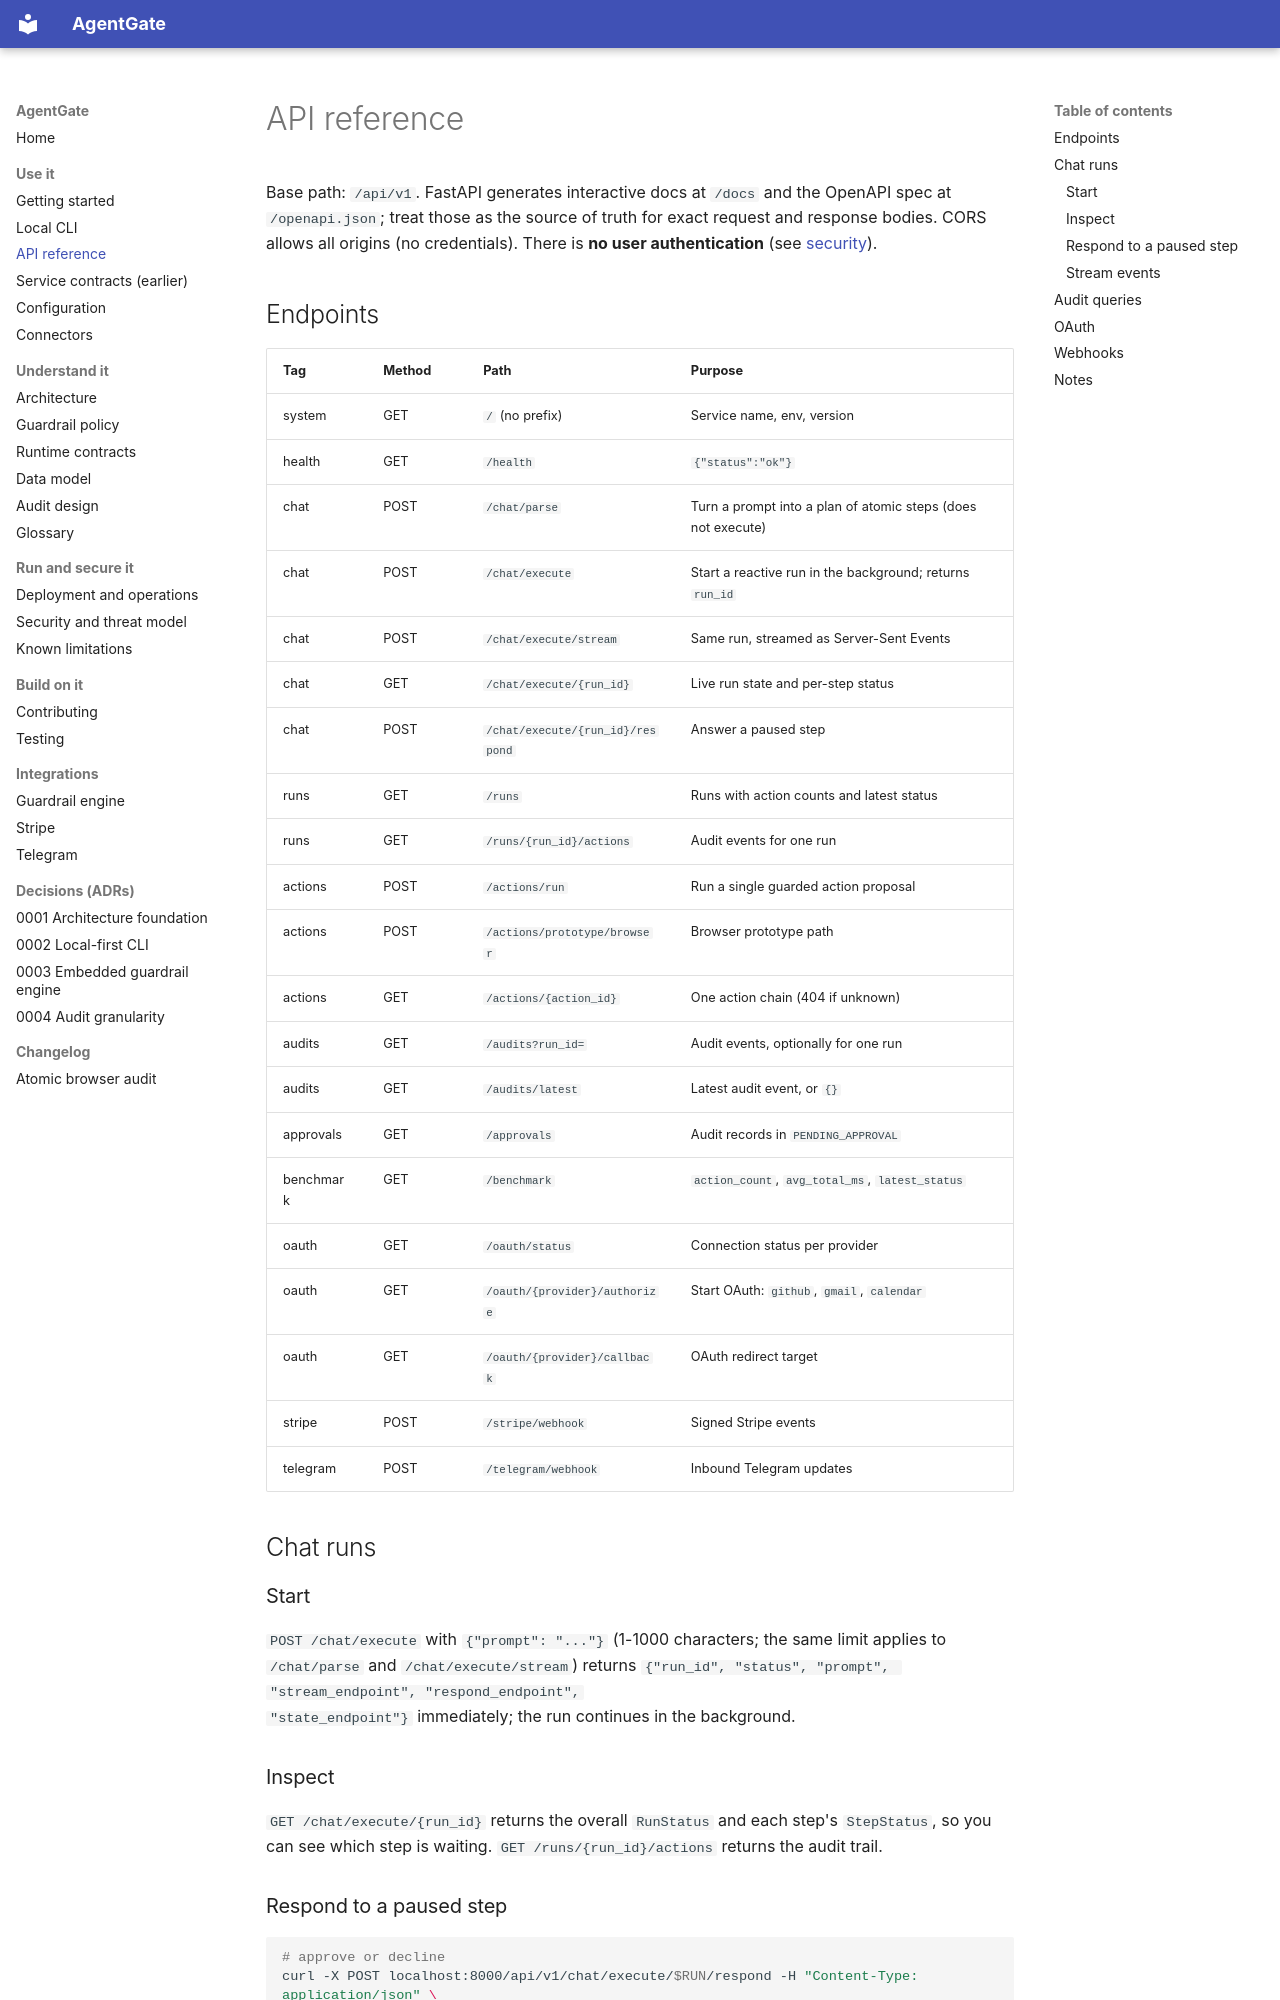

repository: yukienjoyer7/agent-gate · page: api-reference.html · generator: mkdocs

# API reference

Base path: `/api/v1`. FastAPI generates interactive docs at `/docs` and the OpenAPI spec at `/openapi.json`;
treat those as the source of truth for exact request and response bodies. CORS allows all origins
(no credentials). There is **no user authentication** (see [security](security.md)).

## Endpoints

| Tag | Method | Path | Purpose |
|-----|--------|------|---------|
| system | GET | `/` (no prefix) | Service name, env, version |
| health | GET | `/health` | `{"status":"ok"}` |
| chat | POST | `/chat/parse` | Turn a prompt into a plan of atomic steps (does not execute) |
| chat | POST | `/chat/execute` | Start a reactive run in the background; returns `run_id` |
| chat | POST | `/chat/execute/stream` | Same run, streamed as Server-Sent Events |
| chat | GET | `/chat/execute/{run_id}` | Live run state and per-step status |
| chat | POST | `/chat/execute/{run_id}/respond` | Answer a paused step |
| runs | GET | `/runs` | Runs with action counts and latest status |
| runs | GET | `/runs/{run_id}/actions` | Audit events for one run |
| actions | POST | `/actions/run` | Run a single guarded action proposal |
| actions | POST | `/actions/prototype/browser` | Browser prototype path |
| actions | GET | `/actions/{action_id}` | One action chain (404 if unknown) |
| audits | GET | `/audits?run_id=` | Audit events, optionally for one run |
| audits | GET | `/audits/latest` | Latest audit event, or `{}` |
| approvals | GET | `/approvals` | Audit records in `PENDING_APPROVAL` |
| benchmark | GET | `/benchmark` | `action_count`, `avg_total_ms`, `latest_status` |
| oauth | GET | `/oauth/status` | Connection status per provider |
| oauth | GET | `/oauth/{provider}/authorize` | Start OAuth: `github`, `gmail`, `calendar` |
| oauth | GET | `/oauth/{provider}/callback` | OAuth redirect target |
| stripe | POST | `/stripe/webhook` | Signed Stripe events |
| telegram | POST | `/telegram/webhook` | Inbound Telegram updates |

## Chat runs

### Start

`POST /chat/execute` with `{"prompt": "..."}` (1-1000 characters; the same limit applies to `/chat/parse` and
`/chat/execute/stream`) returns `{"run_id", "status", "prompt", "stream_endpoint", "respond_endpoint",
"state_endpoint"}` immediately; the run continues in the background.

### Inspect

`GET /chat/execute/{run_id}` returns the overall `RunStatus` and each step's `StepStatus`, so you can see which
step is waiting. `GET /runs/{run_id}/actions` returns the audit trail.
